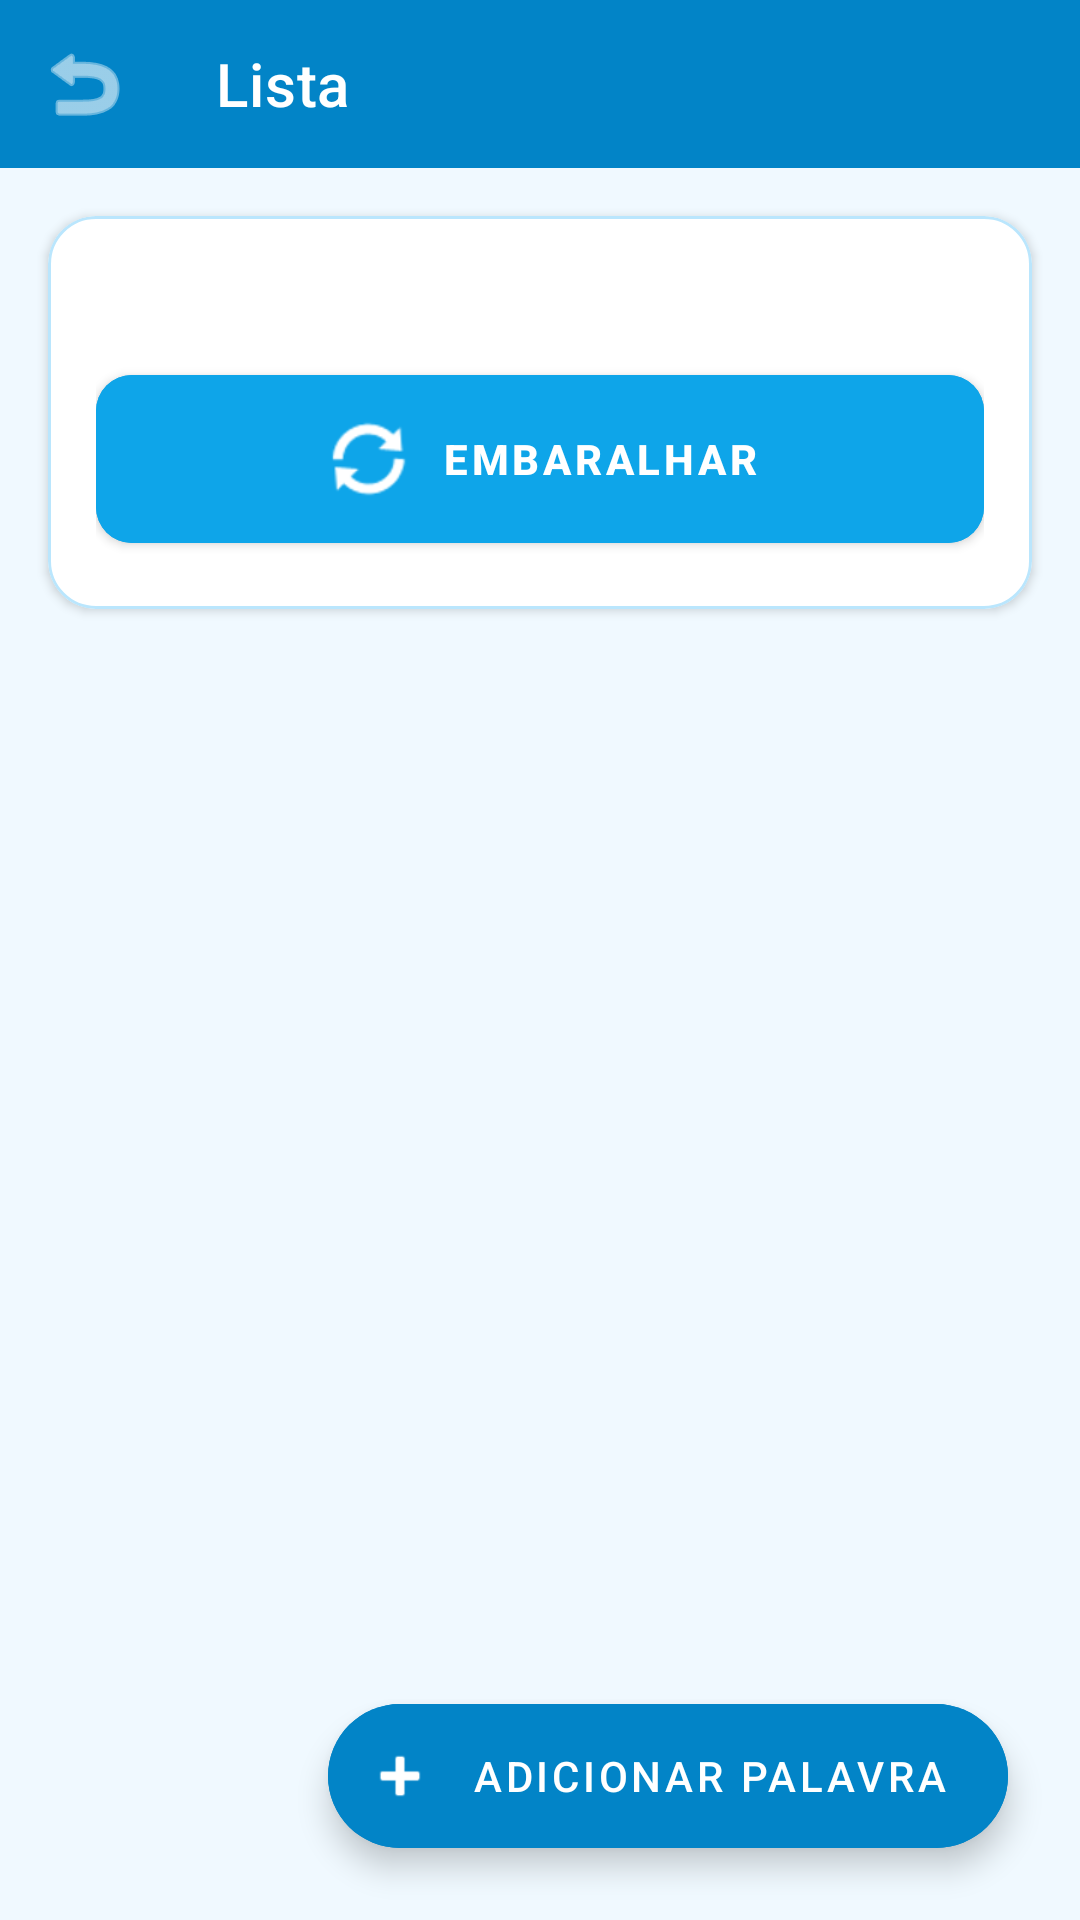

Layout XML and referenced resources for this Android screen:
<!-- AndroidManifest.xml: application theme Theme.Vocabulary -->
<!-- res/layout/activity_list_detail.xml -->
<?xml version="1.0" encoding="utf-8"?>
<androidx.coordinatorlayout.widget.CoordinatorLayout xmlns:android="http://schemas.android.com/apk/res/android"
    xmlns:app="http://schemas.android.com/apk/res-auto"
    xmlns:tools="http://schemas.android.com/tools"
    android:layout_width="match_parent"
    android:layout_height="match_parent"
    android:background="?attr/appBackgroundColor">

    <com.google.android.material.appbar.AppBarLayout
        android:layout_width="match_parent"
        android:layout_height="wrap_content"
        android:elevation="0dp"
        app:elevation="0dp">

        <com.google.android.material.appbar.MaterialToolbar
            android:id="@+id/toolbar"
            android:layout_width="match_parent"
            android:layout_height="?attr/actionBarSize"
            android:background="?attr/appToolbarColor"
            app:navigationIcon="@android:drawable/ic_menu_revert"
            app:navigationIconTint="?attr/appToolbarTextColor"
            app:title="Lista"
            app:titleTextColor="?attr/appToolbarTextColor" />
    </com.google.android.material.appbar.AppBarLayout>

    <LinearLayout
        android:layout_width="match_parent"
        android:layout_height="match_parent"
        android:orientation="vertical"
        app:layout_behavior="@string/appbar_scrolling_view_behavior">

        
        <com.google.android.material.card.MaterialCardView
            android:id="@+id/cardGameAction"
            android:layout_width="match_parent"
            android:layout_height="wrap_content"
            android:layout_margin="16dp"
            app:cardBackgroundColor="?attr/appCardBackgroundColor"
            app:cardCornerRadius="16dp"
            app:cardElevation="2dp"
            app:strokeColor="?attr/appCardStrokeColor"
            app:strokeWidth="1dp">

            <LinearLayout
                android:layout_width="match_parent"
                android:layout_height="wrap_content"
                android:orientation="vertical"
                android:padding="16dp">

                <TextView
                    android:id="@+id/tvListSubtitle"
                    android:layout_width="wrap_content"
                    android:layout_height="wrap_content"
                    android:textColor="?attr/appTextSecondaryColor"
                    android:textSize="14sp"
                    tools:text="Descrição da lista" />

                <com.google.android.material.button.MaterialButton
                    android:id="@+id/btnStartGame"
                    android:layout_width="match_parent"
                    android:layout_height="wrap_content"
                    android:layout_marginTop="12dp"
                    android:backgroundTint="?attr/appAccentButtonColor"
                    android:paddingVertical="12dp"
                    android:text="@string/start_game"
                    android:textColor="?attr/appAccentButtonTextColor"
                    android:textStyle="bold"
                    app:cornerRadius="12dp"
                    app:icon="@android:drawable/ic_popup_sync"
                    app:iconGravity="textStart"
                    app:iconTint="?attr/appAccentButtonTextColor" />
            </LinearLayout>
        </com.google.android.material.card.MaterialCardView>

        <FrameLayout
            android:layout_width="match_parent"
            android:layout_height="match_parent">

            <androidx.recyclerview.widget.RecyclerView
                android:id="@+id/rvWords"
                android:layout_width="match_parent"
                android:layout_height="match_parent"
                android:clipToPadding="false"
                android:paddingBottom="88dp"
                tools:listitem="@layout/item_vocabulary_word" />

            <LinearLayout
                android:id="@+id/llEmptyWords"
                android:layout_width="wrap_content"
                android:layout_height="wrap_content"
                android:layout_gravity="center"
                android:gravity="center"
                android:orientation="vertical"
                android:padding="24dp"
                android:visibility="gone"
                tools:visibility="visible">

                <TextView
                    android:layout_width="wrap_content"
                    android:layout_height="wrap_content"
                    android:gravity="center"
                    android:text="@string/empty_words"
                    android:textColor="?attr/appTextSecondaryColor"
                    android:textSize="16sp" />
            </LinearLayout>
        </FrameLayout>
    </LinearLayout>

    <com.google.android.material.floatingactionbutton.ExtendedFloatingActionButton
        android:id="@+id/fabAddWord"
        android:layout_width="wrap_content"
        android:layout_height="wrap_content"
        android:layout_gravity="bottom|end"
        android:layout_margin="24dp"
        android:backgroundTint="?attr/colorPrimary"
        android:text="@string/add_word"
        android:textColor="@color/white"
        app:icon="@android:drawable/ic_input_add"
        app:iconTint="@color/white" />

</androidx.coordinatorlayout.widget.CoordinatorLayout>
<!-- res/layout/item_vocabulary_word.xml (included above) -->
<?xml version="1.0" encoding="utf-8"?>
<com.google.android.material.card.MaterialCardView xmlns:android="http://schemas.android.com/apk/res/android"
    xmlns:app="http://schemas.android.com/apk/res-auto"
    xmlns:tools="http://schemas.android.com/tools"
    android:layout_width="match_parent"
    android:layout_height="wrap_content"
    android:layout_marginHorizontal="16dp"
    android:layout_marginVertical="6dp"
    app:cardBackgroundColor="?attr/appCardBackgroundColor"
    app:cardCornerRadius="14dp"
    app:cardElevation="1dp"
    app:strokeColor="?attr/appCardStrokeColor"
    app:strokeWidth="1dp">

    <androidx.constraintlayout.widget.ConstraintLayout
        android:layout_width="match_parent"
        android:layout_height="wrap_content"
        android:padding="16dp">

        <TextView
            android:id="@+id/tvPrimaryWord"
            android:layout_width="0dp"
            android:layout_height="wrap_content"
            android:textColor="?attr/appTextPrimaryColor"
            android:textSize="20sp"
            android:textStyle="bold"
            app:layout_constraintEnd_toStartOf="@id/btnDeleteWord"
            app:layout_constraintStart_toStartOf="parent"
            app:layout_constraintTop_toTopOf="parent"
            tools:text="House" />

        <TextView
            android:id="@+id/tvAssociationWord"
            android:layout_width="0dp"
            android:layout_height="wrap_content"
            android:layout_marginTop="4dp"
            android:textColor="?attr/colorPrimary"
            android:textSize="16sp"
            app:layout_constraintEnd_toStartOf="@id/btnDeleteWord"
            app:layout_constraintStart_toStartOf="parent"
            app:layout_constraintTop_toBottomOf="@id/tvPrimaryWord"
            tools:text="Casa" />

        <TextView
            android:id="@+id/tvWordStats"
            android:layout_width="wrap_content"
            android:layout_height="wrap_content"
            android:layout_marginTop="8dp"
            android:textColor="?attr/appTextSecondaryColor"
            android:textSize="12sp"
            app:layout_constraintBottom_toBottomOf="parent"
            app:layout_constraintStart_toStartOf="parent"
            app:layout_constraintTop_toBottomOf="@id/tvAssociationWord"
            tools:text="Revisões: 5 | Acertos: 4" />

        <ImageButton
            android:id="@+id/btnDeleteWord"
            android:layout_width="40dp"
            android:layout_height="40dp"
            android:background="?attr/selectableItemBackgroundBorderless"
            android:contentDescription="@string/delete"
            android:src="@android:drawable/ic_menu_delete"
            app:layout_constraintBottom_toBottomOf="parent"
            app:layout_constraintEnd_toEndOf="parent"
            app:layout_constraintTop_toTopOf="parent"
            app:tint="?attr/appTextSecondaryColor" />

    </androidx.constraintlayout.widget.ConstraintLayout>

</com.google.android.material.card.MaterialCardView>
<!-- resources referenced by this layout -->
<resources>
  <color name="white">#FFFFFFFF</color>
  <string name="add_word">Adicionar Palavra</string>
  <string name="delete">Excluir</string>
  <string name="empty_words">Nenhuma palavra nesta lista ainda.\nAdicione palavras para começar a estudar!</string>
  <string name="start_game">Embaralhar</string>
  <style name="Theme.Vocabulary" parent="Base.Theme.Vocabulary" />
  <style name="Base.Theme.Vocabulary" parent="Theme.MaterialComponents.DayNight.NoActionBar">
          <item name="windowActionBar">false</item>
          <item name="windowNoTitle">true</item>
          <item name="actionBarSize">?android:attr/actionBarSize</item>
  
          
          <item name="colorPrimary">@color/light_primary</item>
          <item name="colorPrimaryVariant">@color/light_primary_dark</item>
          <item name="colorOnPrimary">@color/white</item>
          <item name="colorSecondary">@color/light_secondary</item>
          <item name="android:statusBarColor">@color/light_primary_dark</item>
          <item name="android:windowBackground">@color/light_bg</item>
  
          <item name="appBackgroundColor">@color/light_bg</item>
          <item name="appCardBackgroundColor">@color/light_surface</item>
          <item name="appCardStrokeColor">@color/light_stroke</item>
          <item name="appTextPrimaryColor">@color/light_text_primary</item>
          <item name="appTextSecondaryColor">@color/light_text_secondary</item>
          <item name="appBadgeBackgroundColor">@color/light_badge_bg</item>
          <item name="appBadgeTextColor">@color/light_badge_text</item>
          <item name="appToolbarColor">@color/light_primary</item>
          <item name="appToolbarTextColor">@color/white</item>
          <item name="appAccentButtonColor">@color/light_secondary</item>
          <item name="appAccentButtonTextColor">@color/white</item>
  
          <item name="feedbackSuccessBgColor">@color/light_success_bg</item>
          <item name="feedbackSuccessStrokeColor">@color/light_success_stroke</item>
          <item name="feedbackSuccessTextColor">@color/light_success_text</item>
          <item name="feedbackErrorBgColor">@color/light_error_bg</item>
          <item name="feedbackErrorStrokeColor">@color/light_error_stroke</item>
          <item name="feedbackErrorTextColor">@color/light_error_text</item>
      </style>
  <color name="light_primary">#0284C7</color>
  <color name="light_primary_dark">#0369A1</color>
  <color name="light_secondary">#0EA5E9</color>
  <color name="light_bg">#F0F9FF</color>
  <color name="light_surface">#FFFFFF</color>
  <color name="light_stroke">#BAE6FD</color>
  <color name="light_text_primary">#0F172A</color>
  <color name="light_text_secondary">#475569</color>
  <color name="light_badge_bg">#E0F2FE</color>
  <color name="light_badge_text">#0369A1</color>
  <color name="light_success_bg">#DCFCE7</color>
  <color name="light_success_stroke">#22C55E</color>
  <color name="light_success_text">#15803D</color>
  <color name="light_error_bg">#FEE2E2</color>
  <color name="light_error_stroke">#EF4444</color>
  <color name="light_error_text">#B91C1C</color>
</resources>
